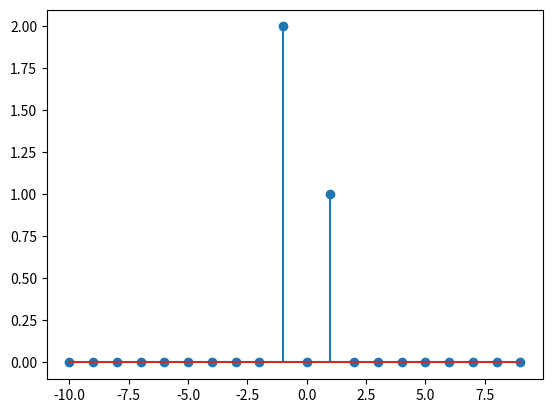

Reproduce this figure in Python.
import numpy as np
import matplotlib.pyplot as plt
lowerBound = -10
upperBound = 10
shift = -1 

def Ui(lowerBound, upperBound, shift) :
        time_step = np.arange(lowerBound, upperBound, 1)
        imp_sig = np.zeros_like(time_step)

        for i in range(len(time_step)) :
            if time_step[i] == -shift :
                imp_sig[i] = 1
        return time_step, imp_sig
    
def Us(lowerBound, upperBound, shift) :
        time_step = np.arange(lowerBound, upperBound, 1)
        imp_sig = np.zeros_like(time_step)

        for i in range(len(time_step)) :
            if time_step[i] >= -shift :
                imp_sig[i] = 1
        return time_step, imp_sig

def Ur(lowerBound, upperBound, shift) :
        time_step = np.arange(lowerBound, upperBound, 1)
        imp_sig = np.zeros_like(time_step)

        for i in range(len(time_step)) :
            if time_step[i] >= -shift :
                imp_sig[i] = time_step[i] + shift
        return time_step, imp_sig

n, imp1 = Ui(lowerBound, upperBound, 0)
_, imp2 = Ui(lowerBound, upperBound, 1)
_, imp3 = Ui(lowerBound, upperBound, -1)
ex2a = imp1 - imp2 - imp3

ex2b = 2 * np.sin( np.pi/ 20 * n)


_, stp1 = Us(lowerBound, upperBound, 0)
ex3 = stp1

_, stp1 = Us(lowerBound, upperBound, 0)
_, stp2 = Us(lowerBound, upperBound, -1)
_, stp3 = Us(lowerBound, upperBound, -4)
ex4a = stp1 - 2*stp2 + stp3

_, imp1 = Ui(lowerBound, upperBound, +1)
_, imp2 = Ui(lowerBound, upperBound, 0)
_, stp3 = Us(lowerBound, upperBound, +1)
_, stp4 = Us(lowerBound, upperBound, -2)

ex4b = imp1 -imp2 + stp3 -stp4

plt.stem(n,ex4b)
plt.show()